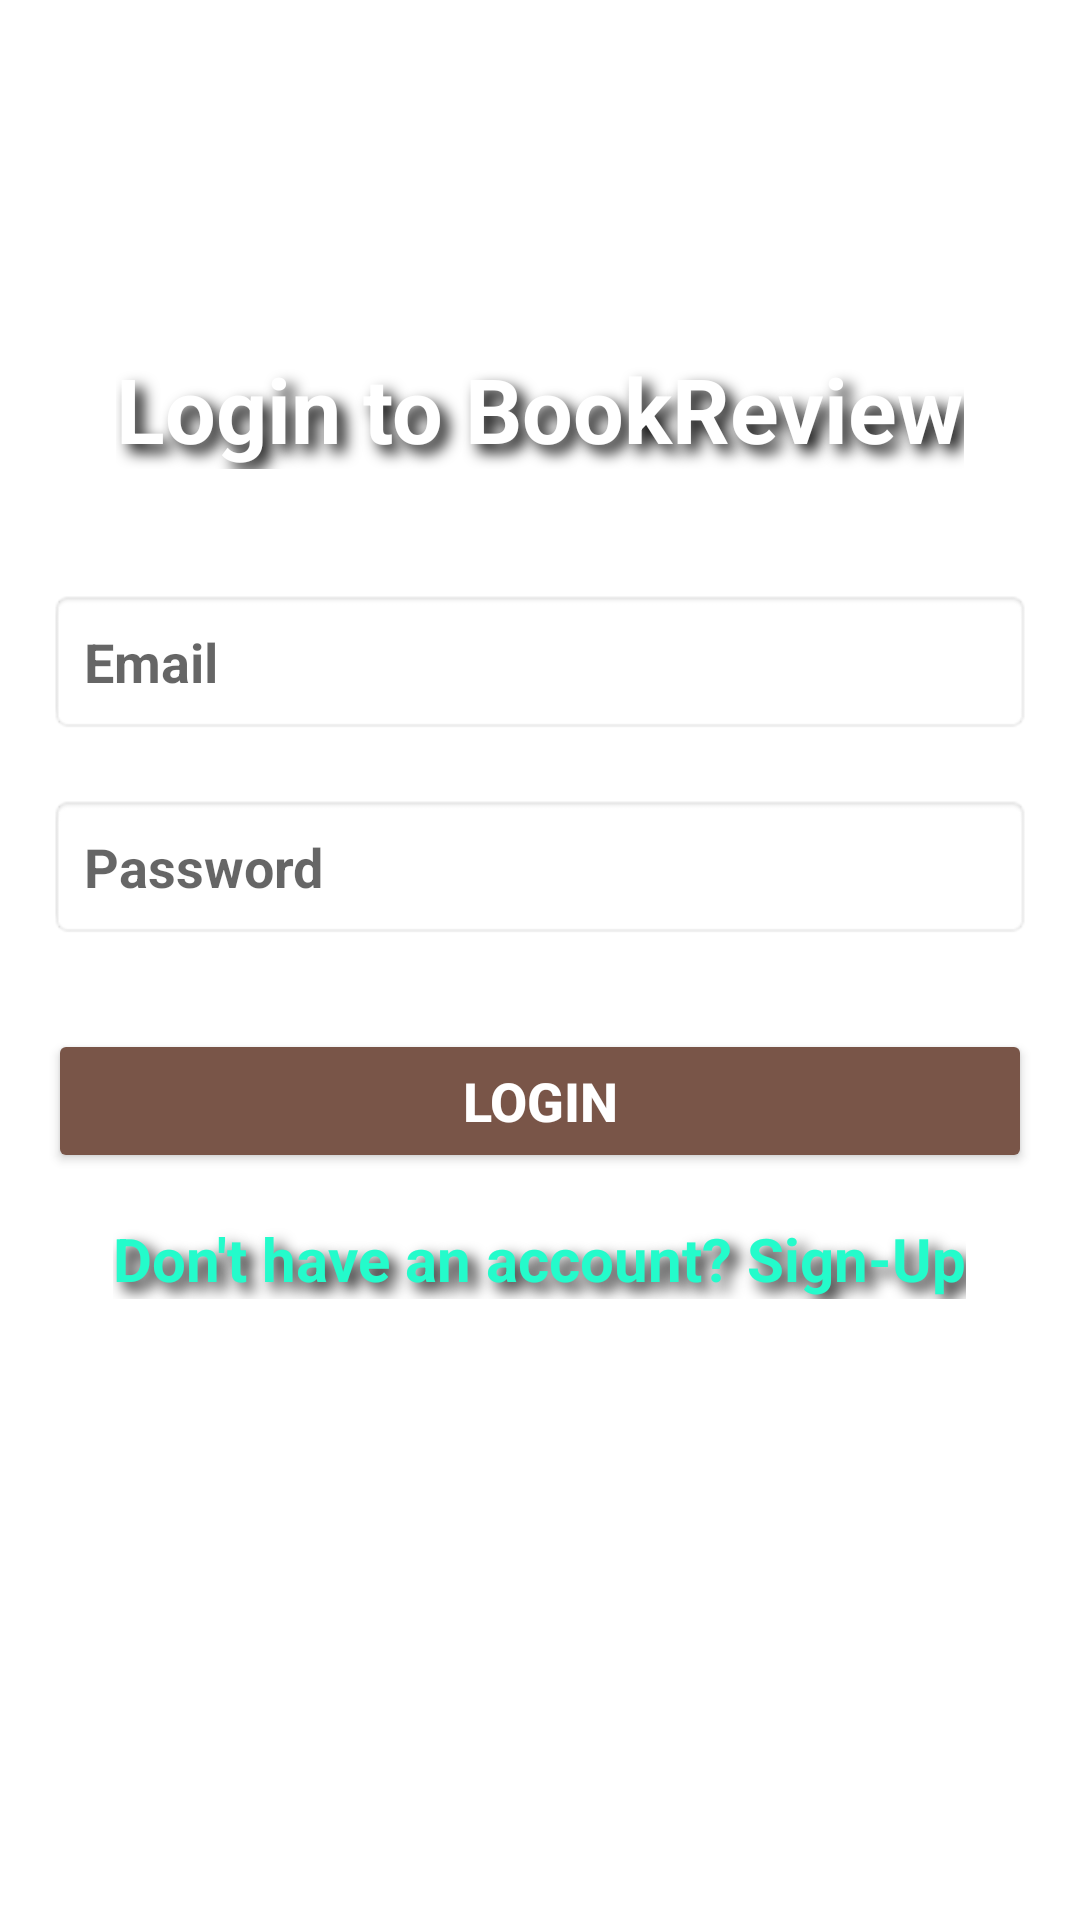

Reconstruct the res/layout file that produces this screen, plus the resources it refers to.
<!-- AndroidManifest.xml: application theme Theme.BookReview -->
<!-- res/layout/fragment_login.xml -->
<?xml version="1.0" encoding="utf-8"?>
<RelativeLayout
    xmlns:android="http://schemas.android.com/apk/res/android"
    android:layout_width="match_parent"
    android:layout_height="match_parent"
    android:background="@drawable/welcome_image"
    android:padding="16dp">

    <TextView
        android:id="@+id/loginTitle"
        android:layout_width="wrap_content"
        android:layout_height="wrap_content"
        android:text="Login to BookReview"
        android:textSize="30sp"
        android:textStyle="bold"
        android:textColor="@android:color/white"
        android:shadowColor="#000000"
        android:shadowDx="8"
        android:shadowDy="8"
        android:shadowRadius="12"
        android:layout_centerHorizontal="true"
        android:layout_marginTop="100dp"/>

    <EditText
        android:id="@+id/emailEditText"
        android:layout_width="match_parent"
        android:layout_height="wrap_content"
        android:hint="Email"
        android:textSize="18sp"
        android:textStyle="bold"
        android:inputType="textEmailAddress"
        android:padding="12dp"
        android:background="@android:drawable/editbox_background"
        android:layout_below="@id/loginTitle"
        android:layout_marginTop="40dp"/>

    <EditText
        android:id="@+id/passwordEditText"
        android:layout_width="match_parent"
        android:layout_height="wrap_content"
        android:hint="Password"
        android:textSize="18sp"
        android:textStyle="bold"
        android:inputType="textPassword"
        android:padding="12dp"
        android:background="@android:drawable/editbox_background"
        android:layout_below="@id/emailEditText"
        android:layout_marginTop="20dp"/>

    <Button
        android:id="@+id/loginButton"
        android:layout_width="match_parent"
        android:layout_height="wrap_content"
        android:text="Login"
        android:textColor="@android:color/white"
        android:textSize="18sp"
        android:textStyle="bold"
        android:backgroundTint="#795548"
        android:padding="10dp"
        android:elevation="4dp"
        android:layout_below="@id/passwordEditText"
        android:layout_marginTop="30dp"/>

    <TextView
        android:id="@+id/registerRedirect"
        android:layout_width="wrap_content"
        android:layout_height="wrap_content"
        android:layout_below="@id/loginButton"
        android:layout_centerHorizontal="true"
        android:layout_marginTop="15dp"
        android:text="Don't have an account? Sign-Up"
        android:textColor="#24FBCB"
        android:textIsSelectable="false"
        android:textSize="20sp"
        android:shadowColor="@color/black"
        android:shadowDx="8"
        android:shadowDy="8"
        android:shadowRadius="12"
        android:textStyle="bold" />
</RelativeLayout>
<!-- resources referenced by this layout -->
<resources>
  <color name="black">#FF000000</color>
  <style name="Theme.BookReview" parent="Theme.MaterialComponents.DayNight.NoActionBar">
          <item name="windowActionBar">false</item>
  
  
          <item name="android:statusBarColor">@color/transparent_brown</item>
          <item name="android:windowLightStatusBar">true</item>
          <item name="android:textColorPrimary">#000000</item>
  
  
      </style>
  <color name="transparent_brown">#795548</color>
</resources>
